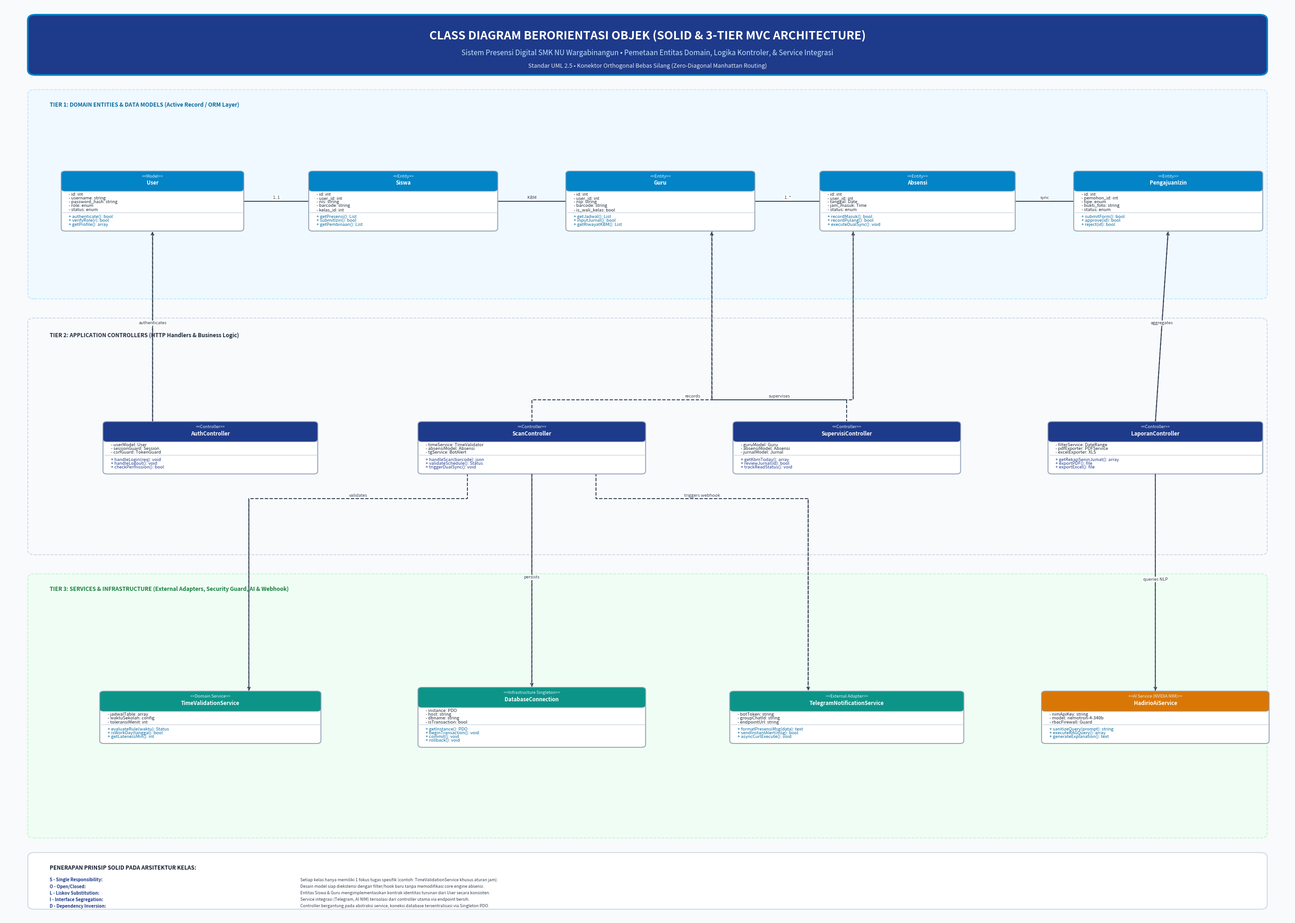

The script that saved this image:
import matplotlib
matplotlib.use('Agg')
import matplotlib.pyplot as plt
import matplotlib.patches as patches
from matplotlib.patches import FancyBboxPatch, Rectangle
import numpy as np

def generate_perfect_class_diagram(output_path):
    fig, ax = plt.subplots(figsize=(28, 20), dpi=300)
    ax.set_xlim(0, 100)
    ax.set_ylim(0, 100)
    ax.axis('off')

    BG_COLOR = "#F8FAFC"
    DARK_NAVY = "#0F172A"
    ACCENT_BLUE = "#0284C7"
    DARK_BLUE = "#1E3A8A"
    SLATE_BORDER = "#94A3B8"
    LIGHT_BORDER = "#CBD5E1"
    LINE_COLOR = "#334155"

    fig.patch.set_facecolor(BG_COLOR)
    ax.set_facecolor(BG_COLOR)

    # 1. HEADER BANNER
    banner = FancyBboxPatch((2, 92.5), 96, 6.2, boxstyle="round,pad=0.2,rounding_size=0.6",
                            facecolor=DARK_BLUE, edgecolor=ACCENT_BLUE, linewidth=2.5, zorder=2)
    ax.add_patch(banner)
    ax.text(50, 96.6, "CLASS DIAGRAM BERORIENTASI OBJEK (SOLID & 3-TIER MVC ARCHITECTURE)",
            fontsize=18, fontweight='bold', color='#FFFFFF', ha='center', va='center', zorder=3)
    ax.text(50, 94.7, "Sistem Presensi Digital SMK NU Wargabinangun • Pemetaan Entitas Domain, Logika Kontroler, & Service Integrasi",
            fontsize=11, color='#BAE6FD', ha='center', va='center', zorder=3)
    ax.text(50, 93.3, "Standar UML 2.5 • Konektor Orthogonal Bebas Silang (Zero-Diagonal Manhattan Routing)",
            fontsize=9, fontstyle='italic', color='#E2E8F0', ha='center', va='center', zorder=3)

    # Architectural Layers Background Panels
    # Layer 1: Model & Domain Entity (y: 69 to 90)
    p_model = FancyBboxPatch((2.0, 68.0), 96.0, 22.5, boxstyle="round,pad=0.2,rounding_size=0.5",
                             facecolor="#F0F9FF", edgecolor="#BAE6FD", linewidth=1.2, linestyle="--", zorder=1)
    ax.add_patch(p_model)
    ax.text(3.5, 89.0, "TIER 1: DOMAIN ENTITIES & DATA MODELS (Active Record / ORM Layer)",
            fontsize=8.5, fontweight='bold', color='#0369A1', va='center', zorder=2)

    # Layer 2: Controller & Application Business Logic (y: 41 to 65)
    p_ctrl = FancyBboxPatch((2.0, 40.0), 96.0, 25.5, boxstyle="round,pad=0.2,rounding_size=0.5",
                            facecolor="#F8FAFC", edgecolor="#CBD5E1", linewidth=1.2, linestyle="--", zorder=1)
    ax.add_patch(p_ctrl)
    ax.text(3.5, 63.8, "TIER 2: APPLICATION CONTROLLERS (HTTP Handlers & Business Logic)",
            fontsize=8.5, fontweight='bold', color='#1E293B', va='center', zorder=2)

    # Layer 3: Services & External Infrastructure (y: 10 to 37)
    p_svc = FancyBboxPatch((2.0, 9.0), 96.0, 28.5, boxstyle="round,pad=0.2,rounding_size=0.5",
                           facecolor="#F0FDF4", edgecolor="#BBF7D0", linewidth=1.2, linestyle="--", zorder=1)
    ax.add_patch(p_svc)
    ax.text(3.5, 36.0, "TIER 3: SERVICES & INFRASTRUCTURE (External Adapters, Security Guard, AI & Webhook)",
            fontsize=8.5, fontweight='bold', color='#15803D', va='center', zorder=2)

    # Helper: Draw Professional UML Class Box
    def draw_class_box(cx, cy, name, stereotype, attrs, methods, w=15.0, header_color="#0284C7"):
        h = 2.4 + (len(attrs) + len(methods)) * 0.42 + 0.6
        # Outer Card
        card = FancyBboxPatch((cx - w/2, cy - h/2), w, h, boxstyle="round,pad=0.1,rounding_size=0.3",
                              facecolor="#FFFFFF", edgecolor="#94A3B8", linewidth=1.4, zorder=3)
        ax.add_patch(card)

        # Header
        hdr_h = 2.0
        hdr = FancyBboxPatch((cx - w/2, cy + h/2 - hdr_h), w, hdr_h, boxstyle="round,pad=0.1,rounding_size=0.3",
                             facecolor=header_color, edgecolor="#94A3B8", linewidth=1.0, zorder=4)
        ax.add_patch(hdr)
        if stereotype:
            ax.text(cx, cy + h/2 - 0.6, f"<<{stereotype}>>", fontsize=6.5, fontstyle='italic', color='#E0F2FE', ha='center', zorder=5)
            ax.text(cx, cy + h/2 - 1.4, name, fontsize=8.2, fontweight='bold', color='#FFFFFF', ha='center', zorder=5)
        else:
            ax.text(cx, cy + h/2 - 1.0, name, fontsize=8.5, fontweight='bold', color='#FFFFFF', ha='center', zorder=5)

        # Attributes
        curr_y = cy + h/2 - hdr_h - 0.45
        for a in attrs:
            ax.text(cx - w/2 + 0.5, curr_y, a, fontsize=6.8, color='#1E293B', va='center', zorder=5)
            curr_y -= 0.42

        # Separator Line
        ax.plot([cx - w/2, cx + w/2], [curr_y + 0.15, curr_y + 0.15], color="#CBD5E1", lw=1.0, zorder=5)
        curr_y -= 0.35

        # Methods
        for m in methods:
            ax.text(cx - w/2 + 0.5, curr_y, m, fontsize=6.8, color='#0369A1' if header_color!=DARK_BLUE else '#1E3A8A', va='center', zorder=5)
            curr_y -= 0.42

        return {'cx': cx, 'cy': cy, 'left': cx - w/2, 'right': cx + w/2, 'top': cy + h/2, 'bottom': cy - h/2, 'w': w, 'h': h}

    # 2. INSTANTIATE TIER 1: DOMAIN MODELS (Top Row)
    # y = 78.5
    c_user = draw_class_box(11.5, 78.5, "User", "Model",
                            ["- id: int", "- username: string", "- password_hash: string", "- role: enum", "- status: enum"],
                            ["+ authenticate(): bool", "+ verifyRole(r): bool", "+ getProfile(): array"],
                            w=14.0, header_color="#0284C7")

    c_siswa = draw_class_box(31.0, 78.5, "Siswa", "Entity",
                             ["- id: int", "- user_id: int", "- nis: string", "- barcode: string", "- kelas_id: int"],
                             ["+ getPresensi(): List", "+ submitIzin(): bool", "+ getPembinaan(): List"],
                             w=14.5, header_color="#0284C7")

    c_guru = draw_class_box(51.0, 78.5, "Guru", "Entity",
                            ["- id: int", "- user_id: int", "- nip: string", "- barcode: string", "- is_wali_kelas: bool"],
                            ["+ getJadwal(): List", "+ inputJurnal(): bool", "+ getRiwayatKBM(): List"],
                            w=14.5, header_color="#0284C7")

    c_absensi = draw_class_box(71.0, 78.5, "Absensi", "Entity",
                              ["- id: int", "- user_id: int", "- tanggal: Date", "- jam_masuk: Time", "- status: enum"],
                              ["+ recordMasuk(): bool", "+ recordPulang(): bool", "+ executeDualSync(): void"],
                              w=15.0, header_color="#0284C7")

    c_izin = draw_class_box(90.5, 78.5, "PengajuanIzin", "Entity",
                            ["- id: int", "- pemohon_id: int", "- tipe: enum", "- bukti_foto: string", "- status: enum"],
                            ["+ submitForm(): bool", "+ approve(id): bool", "+ reject(id): bool"],
                            w=14.5, header_color="#0284C7")

    # 3. INSTANTIATE TIER 2: CONTROLLERS (Middle Row)
    # y = 51.5
    c_auth_ctrl = draw_class_box(16.0, 51.5, "AuthController", "Controller",
                                 ["- userModel: User", "- sessionGuard: Session", "- csrfGuard: TokenGuard"],
                                 ["+ handleLogin(req): void", "+ handleLogout(): void", "+ checkPermission(): bool"],
                                 w=16.5, header_color=DARK_BLUE)

    c_scan_ctrl = draw_class_box(41.0, 51.5, "ScanController", "Controller",
                                 ["- timeService: TimeValidator", "- absensiModel: Absensi", "- tgService: BotAlert"],
                                 ["+ handleScan(barcode): json", "+ validateSchedule(): Status", "+ triggerDualSync(): void"],
                                 w=17.5, header_color=DARK_BLUE)

    c_super_ctrl = draw_class_box(65.5, 51.5, "SupervisiController", "Controller",
                                  ["- guruModel: Guru", "- absensiModel: Absensi", "- jurnalModel: Jurnal"],
                                  ["+ getKbmToday(): array", "+ reviewJurnal(id): bool", "+ trackReadStatus(): void"],
                                  w=17.5, header_color=DARK_BLUE)

    c_lap_ctrl = draw_class_box(89.5, 51.5, "LaporanController", "Controller",
                                ["- filterService: DateRange", "- pdfExporter: PDFService", "- excelExporter: XLS"],
                                ["+ getRekapSeninJumat(): array", "+ exportPDF(): file", "+ exportExcel(): file"],
                                w=16.5, header_color=DARK_BLUE)

    # 4. INSTANTIATE TIER 3: SERVICES & EXTERNAL INFRASTRUCTURE (Bottom Row)
    # y = 22.0
    c_time_svc = draw_class_box(16.0, 22.0, "TimeValidationService", "Domain Service",
                                ["- jadwalTable: array", "- waktuSekolah: config", "- toleransiMenit: int"],
                                ["+ evaluateRule(waktu): Status", "+ isWorkDay(tanggal): bool", "+ getLatenessMin(): int"],
                                w=17.0, header_color="#0D9488")

    c_db_svc = draw_class_box(41.0, 22.0, "DatabaseConnection", "Infrastructure Singleton",
                              ["- instance: PDO", "- host: string", "- dbname: string", "- isTransaction: bool"],
                              ["+ getInstance(): PDO", "+ beginTransaction(): void", "+ commit(): void", "+ rollback(): void"],
                              w=17.5, header_color="#0D9488")

    c_tg_svc = draw_class_box(65.5, 22.0, "TelegramNotificationService", "External Adapter",
                              ["- botToken: string", "- groupChatId: string", "- endpointUrl: string"],
                              ["+ formatPresensiMsg(data): text", "+ sendInstantAlert(msg): bool", "+ asyncCurlExecute(): void"],
                              w=18.0, header_color="#0D9488")

    c_ai_svc = draw_class_box(89.5, 22.0, "HadirioAiService", "AI Service (NVIDIA NIM)",
                              ["- nimApiKey: string", "- model: nemotron-4-340b", "- rbacFirewall: Guard"],
                              ["+ sanitizeQuery(prompt): string", "+ executeRAGQuery(): array", "+ generateExplanation(): text"],
                              w=17.5, header_color="#D97706")

    # 5. DRAW STRICT ORTHOGONAL CONNECTORS (ZERO DIAGONAL CROSSINGS)
    def draw_orthogonal_line(points, color=LINE_COLOR, lw=1.4, linestyle="-", arrow_end=False, label=""):
        # points is a list of (x, y) tuples
        xs = [p[0] for p in points]
        ys = [p[1] for p in points]
        ax.plot(xs, ys, color=color, lw=lw, linestyle=linestyle, zorder=2)
        if arrow_end:
            # Draw arrow at the last segment
            p_prev = points[-2]
            p_last = points[-1]
            ax.annotate('', xy=p_last, xytext=p_prev,
                        arrowprops=dict(arrowstyle="->", color=color, lw=lw, linestyle=linestyle), zorder=3)
        if label:
            mid_idx = len(points) // 2
            mx = (points[mid_idx-1][0] + points[mid_idx][0]) / 2
            my = (points[mid_idx-1][1] + points[mid_idx][1]) / 2 + 0.35
            ax.text(mx, my, label, fontsize=6.8, color=color, ha='center', va='center',
                    bbox=dict(boxstyle="round,pad=0.15", fc="#FFFFFF", ec="none", alpha=0.9), zorder=4)

    # A. Model Associations (Horizontal Straight Lines in Tier 1)
    # User -> Siswa (1..1)
    draw_orthogonal_line([(c_user['right'], c_user['cy']), (c_siswa['left'], c_siswa['cy'])], label="1..1")
    # Siswa -> Guru (KBM Schedule)
    draw_orthogonal_line([(c_siswa['right'], c_siswa['cy']), (c_guru['left'], c_guru['cy'])], label="KBM")
    # Guru -> Absensi (1..N)
    draw_orthogonal_line([(c_guru['right'], c_guru['cy']), (c_absensi['left'], c_absensi['cy'])], label="1..*")
    # Absensi -> PengajuanIzin (0..1)
    draw_orthogonal_line([(c_absensi['right'], c_absensi['cy']), (c_izin['left'], c_izin['cy'])], label="sync")

    # B. Tier 2 to Tier 1: Controllers depend on Models (Clean Vertical Upwards Lines)
    # AuthController -> User (Vertical straight line)
    draw_orthogonal_line([(c_auth_ctrl['cx'] - 4.5, c_auth_ctrl['top']), (c_user['cx'], c_user['bottom'])],
                         arrow_end=True, linestyle="--", label="authenticates")

    # ScanController -> Guru & Absensi (Clean Orthogonal T-Bus)
    # Exits top of ScanController, steps right to Absensi and left to Guru
    draw_orthogonal_line([(c_scan_ctrl['cx'], c_scan_ctrl['top']),
                          (c_scan_ctrl['cx'], c_scan_ctrl['top'] + 2.5),
                          (c_absensi['cx'] - 5.0, c_scan_ctrl['top'] + 2.5),
                          (c_absensi['cx'] - 5.0, c_absensi['bottom'])],
                         arrow_end=True, linestyle="--", label="records")

    # SupervisiController -> Absensi & Guru
    draw_orthogonal_line([(c_super_ctrl['cx'], c_super_ctrl['top']),
                          (c_super_ctrl['cx'], c_super_ctrl['top'] + 2.5),
                          (c_guru['cx'] + 4.0, c_super_ctrl['top'] + 2.5),
                          (c_guru['cx'] + 4.0, c_guru['bottom'])],
                         arrow_end=True, linestyle="--", label="supervises")

    # LaporanController -> PengajuanIzin (Vertical straight line)
    draw_orthogonal_line([(c_lap_ctrl['cx'], c_lap_ctrl['top']), (c_izin['cx'], c_izin['bottom'])],
                         arrow_end=True, linestyle="--", label="aggregates")

    # C. Tier 2 to Tier 3: Controllers call Services (Strict Orthogonal Downwards Lines)
    # ScanController -> TimeValidationService (Orthogonal Step Left)
    draw_orthogonal_line([(c_scan_ctrl['cx'] - 5.0, c_scan_ctrl['bottom']),
                          (c_scan_ctrl['cx'] - 5.0, c_scan_ctrl['bottom'] - 2.8),
                          (c_time_svc['cx'] + 3.0, c_scan_ctrl['bottom'] - 2.8),
                          (c_time_svc['cx'] + 3.0, c_time_svc['top'])],
                         arrow_end=True, linestyle="--", label="validates")

    # ScanController -> DatabaseConnection (Vertical Straight Down)
    draw_orthogonal_line([(c_scan_ctrl['cx'], c_scan_ctrl['bottom']), (c_db_svc['cx'], c_db_svc['top'])],
                         arrow_end=True, linestyle="--", label="persists")

    # ScanController -> TelegramNotificationService (Orthogonal Step Right)
    draw_orthogonal_line([(c_scan_ctrl['cx'] + 5.0, c_scan_ctrl['bottom']),
                          (c_scan_ctrl['cx'] + 5.0, c_scan_ctrl['bottom'] - 2.8),
                          (c_tg_svc['cx'] - 3.0, c_scan_ctrl['bottom'] - 2.8),
                          (c_tg_svc['cx'] - 3.0, c_tg_svc['top'])],
                         arrow_end=True, linestyle="--", label="triggers webhook")

    # LaporanController -> HadirioAiService (Vertical Straight Down)
    draw_orthogonal_line([(c_lap_ctrl['cx'], c_lap_ctrl['bottom']), (c_ai_svc['cx'], c_ai_svc['top'])],
                         arrow_end=True, linestyle="--", label="queries NLP")

    # 6. FOOTER LEGEND & SOLID PRINCIPLES BADGE
    ftr = FancyBboxPatch((2, 1.2), 96, 5.8, boxstyle="round,pad=0.2,rounding_size=0.5",
                         facecolor="#FFFFFF", edgecolor=LIGHT_BORDER, linewidth=1.3, zorder=3)
    ax.add_patch(ftr)

    ax.text(3.5, 5.5, "PENERAPAN PRINSIP SOLID PADA ARSITEKTUR KELAS:",
            fontsize=8.5, fontweight='bold', color=DARK_NAVY, va='center')

    solid_items = [
        ("S - Single Responsibility:", "Setiap kelas hanya memiliki 1 fokus tugas spesifik (contoh: TimeValidationService khusus aturan jam)."),
        ("O - Open/Closed:", "Desain model siap diekstensi dengan filter/hook baru tanpa memodifikasi core engine absensi."),
        ("L - Liskov Substitution:", "Entitas Siswa & Guru mengimplementasikan kontrak identitas turunan dari User secara konsisten."),
        ("I - Interface Segregation:", "Service integrasi (Telegram, AI NIM) terisolasi dari controller utama via endpoint bersih."),
        ("D - Dependency Inversion:", "Controller bergantung pada abstraksi service, koneksi database tersentralisasi via Singleton PDO.")
    ]

    sy = 4.2
    for title, desc in solid_items:
        ax.text(3.5, sy, title, fontsize=6.8, fontweight='bold', color=DARK_BLUE, va='center')
        ax.text(23.0, sy, desc, fontsize=6.4, color='#334155', va='center')
        sy -= 0.72

    plt.tight_layout()
    plt.savefig(output_path, dpi=300, facecolor=fig.get_facecolor(), edgecolor='none', bbox_inches='tight')
    plt.close()
    print("[SUCCESS] Perfect Class Diagram saved to:", output_path)

if __name__ == "__main__":
    generate_perfect_class_diagram(r"c:\xampp\htdocs\absen\Class_Diagram_Sistem_Absensi_SMK_NU_Wargabinangun.png")
